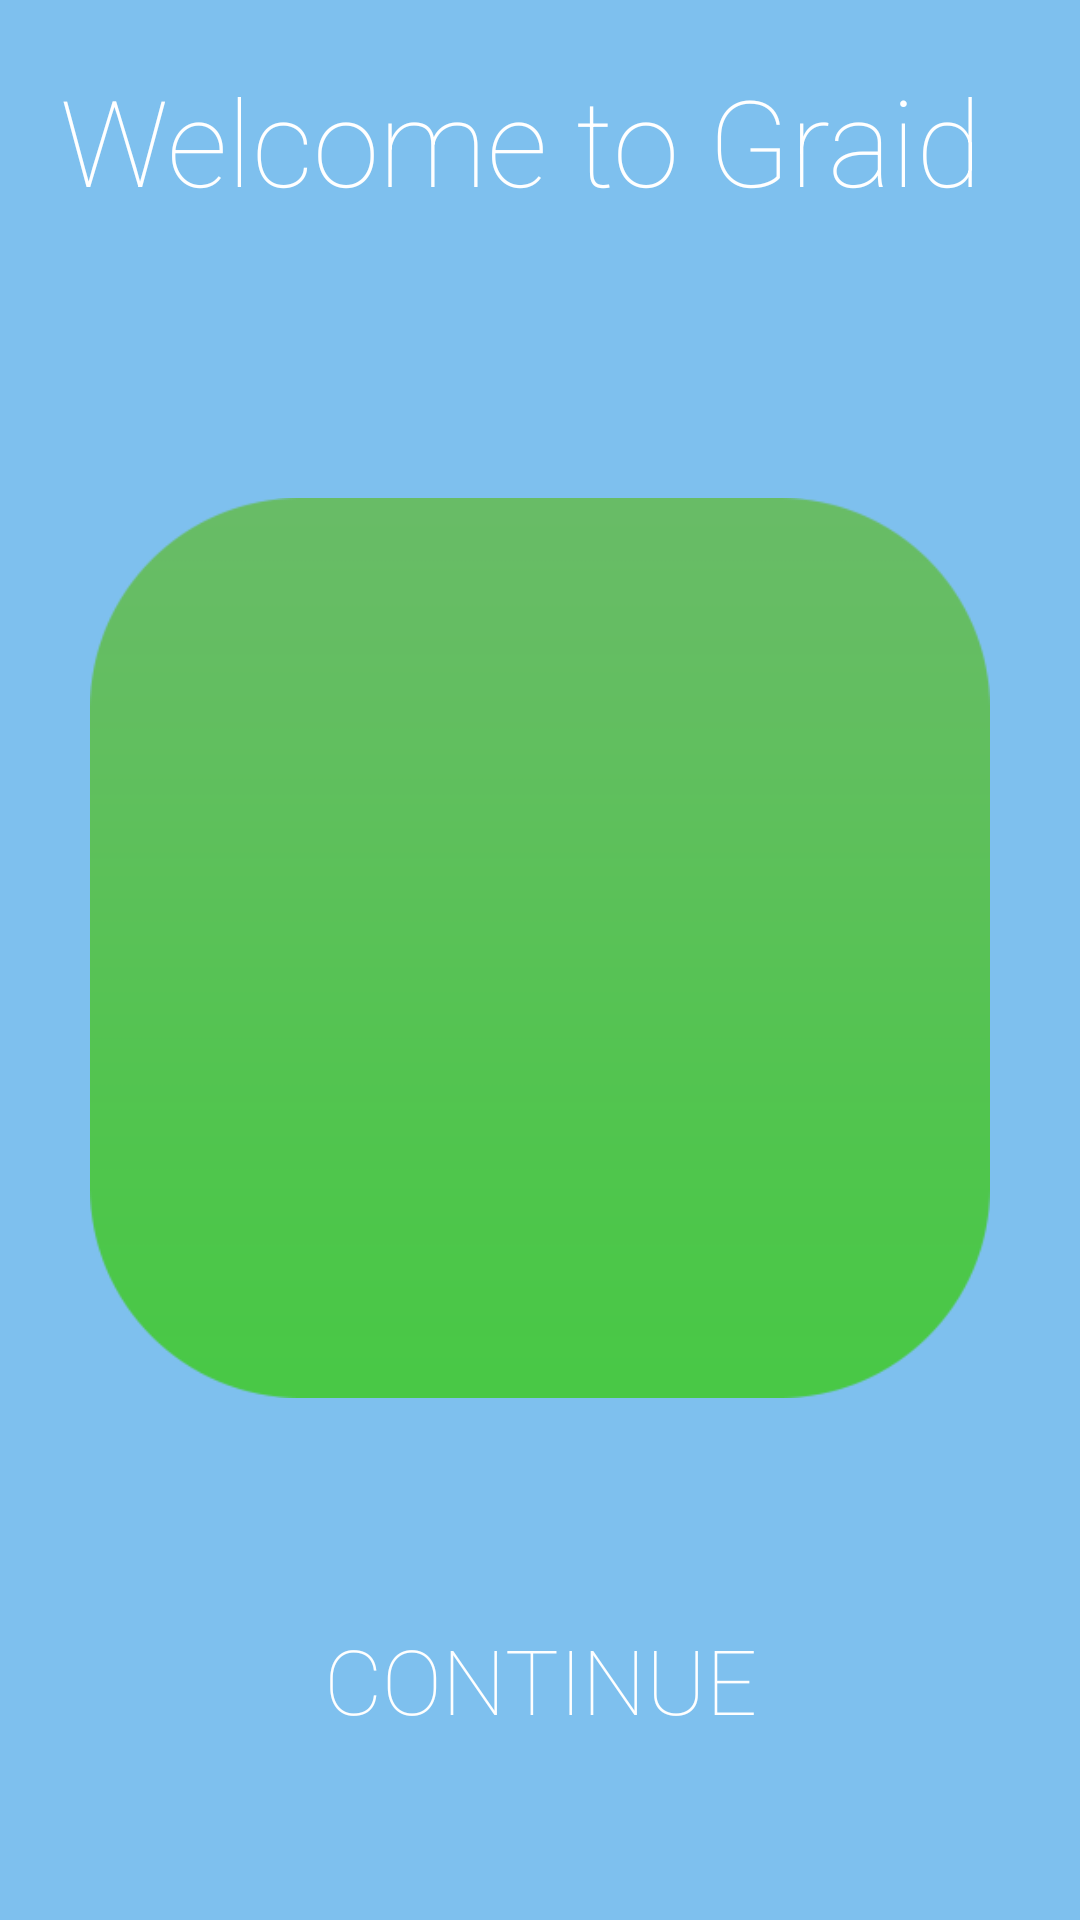

Reconstruct the res/layout file that produces this screen, plus the resources it refers to.
<!-- AndroidManifest.xml: application theme AppTheme -->
<!-- res/layout/activity1_layout.xml -->
<?xml version="1.0" encoding="utf-8"?>

<RelativeLayout xmlns:android="http://schemas.android.com/apk/res/android"
    android:orientation="vertical" android:layout_width="match_parent"
    android:layout_height="match_parent"
    android:background="@color/backgroundColor"
    android:gravity="center_horizontal"
    >

    <TextView
        android:layout_width="wrap_content"
        android:layout_height="wrap_content"
        android:layout_alignParentTop="true"
        android:layout_margin="20dp"
        android:text="Welcome to Graid"
        android:focusable="false"
        android:textColor="#ffffff"
        android:textSize="40sp"
        android:fontFamily="sans-serif-thin"
        android:id="@+id/textView" />

    <RelativeLayout
        android:layout_width="match_parent"
        android:layout_height="match_parent"
        android:layout_gravity="center_horizontal">

        <ImageView
            android:layout_width="300dp"
            android:layout_height="300dp"
            android:scaleType="fitXY"
            android:id="@+id/imageView"
            android:src="@drawable/icon"
            android:focusable="false"
            android:cropToPadding="true"
            android:layout_above="@+id/button"
            android:layout_centerHorizontal="true"
            android:layout_marginBottom="70dp" />

        <Button
            android:layout_width="226dp"
            android:layout_height="wrap_content"
            android:text="Continue"
            android:textSize="30sp"
            android:id="@+id/button"
            android:background="@drawable/minimal_buttons"
            android:onClick="openActivity2"
            android:fontFamily="sans-serif-thin"
            android:stateListAnimator="@null"
            android:layout_marginBottom="56dp"
            android:layout_alignParentBottom="true"
            android:layout_centerHorizontal="true" />
    </RelativeLayout>

</RelativeLayout>
<!-- resources referenced by this layout -->
<resources>
  <color name="backgroundColor">#7EC0EE</color>
  <!-- drawable icon: png bitmap (drawable, 6387 bytes) -->
  <!-- drawable minimal_buttons (drawable) -->
  <?xml version="1.0" encoding="utf-8" ?>
  <selector xmlns:android="http://schemas.android.com/apk/res/android">
      
      <item android:state_focused="false" android:state_selected="false" android:state_pressed="false" android:drawable="@drawable/button_minimal_unfocused" />
      <item android:state_focused="false" android:state_selected="true" android:state_pressed="false" android:drawable="@drawable/button_minimal_unfocused" />
      
      <item android:state_focused="true" android:state_selected="false" android:state_pressed="false" android:drawable="@drawable/button_minimal_focus" />
      <item android:state_focused="true" android:state_selected="true" android:state_pressed="false" android:drawable="@drawable/button_minimal_focus" />
      
      <item android:state_pressed="true" android:drawable="@drawable/button_press" />
  </selector>
  <style name="AppTheme" parent="Base.Theme.AppCompat.Light.DarkActionBar">
          
          <item name="colorPrimary">@color/colorPrimary</item>
          <item name="colorPrimaryDark">@color/colorPrimaryDark</item>
          <item name="colorAccent">@color/colorAccent</item>
          <item name="android:textColorPrimary">@color/primary_text_material_light</item>
      </style>
  <!-- drawable button_minimal_focus (drawable) -->
  <?xml version="1.0" encoding="utf-8"?>
  <selector xmlns:android="http://schemas.android.com/apk/res/android">
      <stroke android:width="0dp" android:color="#FF404040" />
      <corners android:radius="0dp" />
      <gradient android:startColor="@color/backgroundColor" android:centerColor="@color/backgroundColor" android:endColor="@color/backgroundColor" android:angle="90" />
  </selector>
  <!-- drawable button_press (drawable) -->
  <?xml version="1.0" encoding="utf-8"?>
  
  <shape xmlns:android="http://schemas.android.com/apk/res/android" android:shape="rectangle">
      <stroke android:width="0dp" android:color="#FF404040" />
      <corners android:radius="0dp" />
      <gradient android:startColor="#adaeb7" android:centerColor="#b7b8bc" android:endColor="#c1bcbc" android:angle="90" />
  </shape>
  <color name="colorPrimary">#7EC0EE</color>
  <color name="colorPrimaryDark">#1C6BA0</color>
  <color name="colorAccent">#000080</color>
  <color name="primary_text_material_light">#ffffff</color>
</resources>
